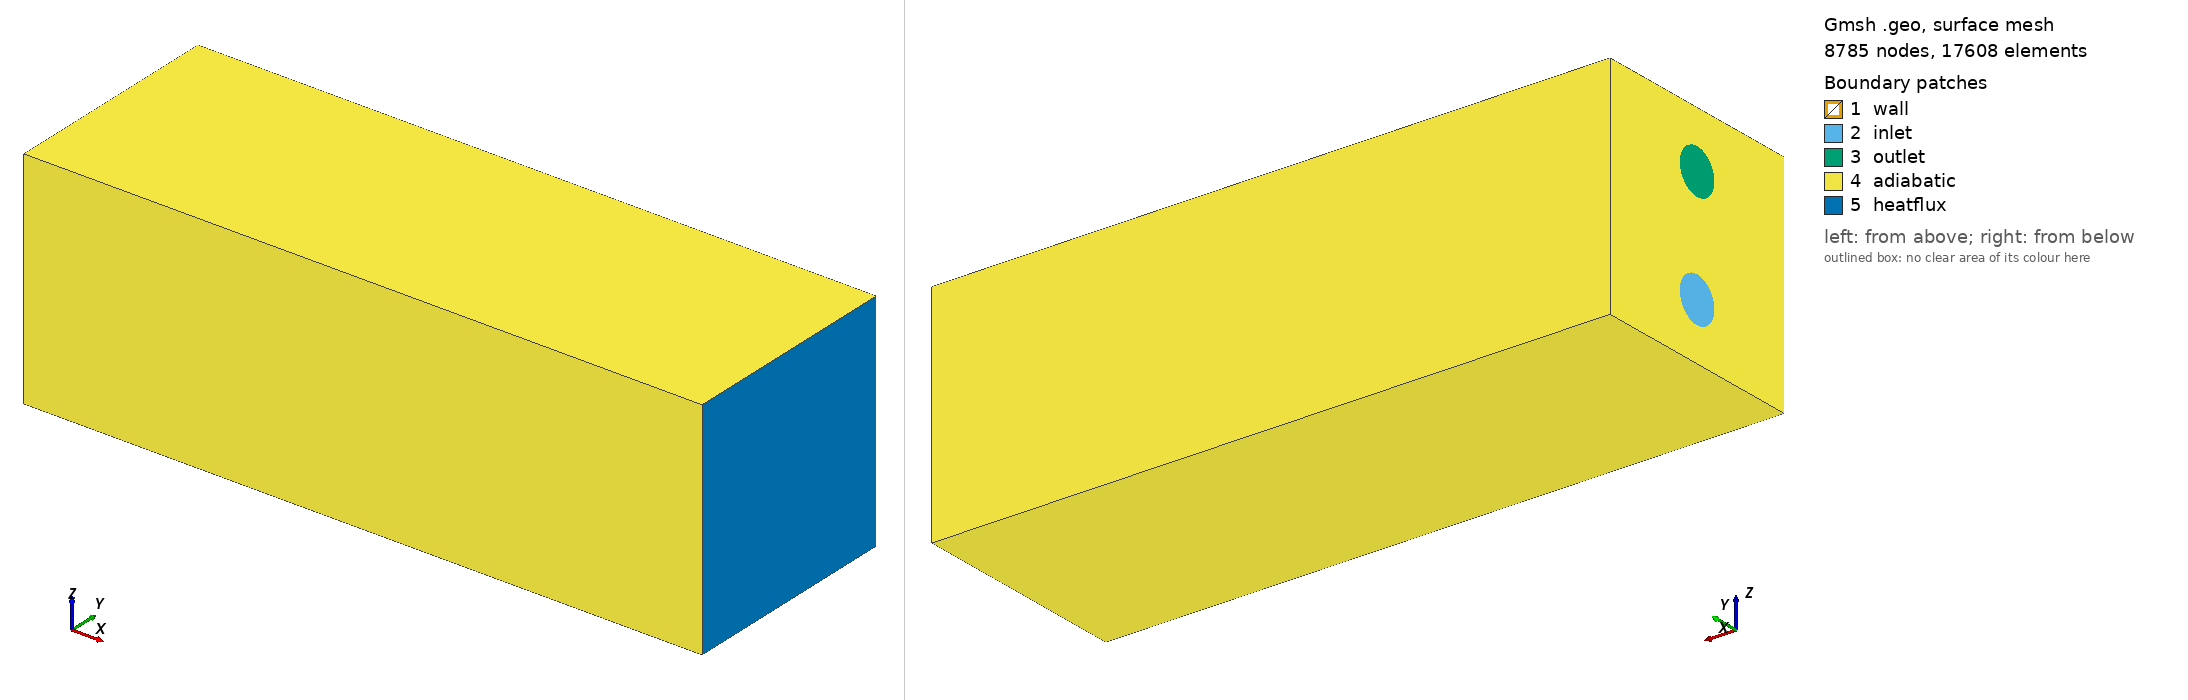

Gmsh geometry script, surface-meshed: 8785 nodes, 17608 surface elements. Boundary patches (legend numbers): 1 wall, 2 inlet, 3 outlet, 4 adiabatic, 5 heatflux. Left view from above one corner, right view from below the opposite corner. Legend entries are the model's physical surfaces. The drawing asked Gmsh for element sizes between 1% and 20% of the model's largest extent; the script's own settings can give other sizes.

=== CHT_UTube.geo (drawn) ===
// ============================================================================
//  CHT_UTube.geo  --  U-tube coolant manifold in a RAFM-steel block
//  Conjugate Heat Transfer benchmark for CBS3D++_SI
//
//  Units: METRES (SI).  Geometry from SpaceClaim drawing:
//    Block 300 x 100 x 100 mm ; pipe bore D20 mm ; legs 260 mm ;
//    U-bend mean radius 25 mm (R15 inner / R35 outer).
//
//  Two conformal volumes share the pipe-wall interface (BooleanFragments),
//  so the conjugate flux continuity the solver needs is exact (shared nodes).
//
//  Flow  : inlet & outlet on the x = 0 face (mass-flow inlet / pressure outlet)
//  Thermal: heat flux on the far end face x = L (opposite the ports)
//
//  Build a mesh:   gmsh CHT_UTube.geo -3 -format msh2 -o CHT_UTube.msh
//  then convert .msh -> solver .plt/.bco with your GMSH->CBS converter,
//  using the PHYSICAL IDS documented at the bottom of this file.
// ============================================================================

SetFactory("OpenCASCADE");

// ---- parameters (metres) ---------------------------------------------------
L   = 0.300;     // block length  (x)
H   = 0.100;     // block height  (y)
W   = 0.100;     // block width   (z)

r    = 0.010;    // pipe radius (D20 mm)
Lleg = 0.260;    // straight-leg length to bend centre (x)
Rb   = 0.025;    // U-bend mean centreline radius (R15 inner, R35 outer)

yc   = 0.050;    // pipe centre height (mid-block)
zc1  = 0.025;    // INLET  leg centreline z
zc2  = 0.075;    // OUTLET leg centreline z   (zc2-zc1 = 2*Rb = 0.050)
zmid = 0.050;    // bend axis z

// ---- mesh sizes (metres) ---------------------------------------------------
lc_fine   = 0.0020;   // near pipe wall / interface, inlet, heat-flux face
lc_coarse = 0.0120;   // bulk solid
ref_dmin  = 0.0030;   // full refinement within this distance of refined faces
ref_dmax  = 0.0250;   // coarsen out to here

eps = 1e-5;           // bounding-box tolerance

// ============================================================================
//  1. FLUID U-TUBE
// ============================================================================
// straight legs (base centre, axis vector, radius)
Cylinder(1) = {0, yc, zc1, Lleg, 0, 0, r};   // inlet  leg
Cylinder(2) = {0, yc, zc2, Lleg, 0, 0, r};   // outlet leg

// U-bend: revolve the inlet-leg end disk 180 deg about the y-axis at the bend
// centre. Disk(101) is created normal to +z, so first rotate it to face +x.
Disk(101) = {Lleg, yc, zc1, r};
Rotate { {0,1,0}, {Lleg, yc, zc1}, Pi/2 } { Surface{101}; }
// -Pi makes the bend bulge toward +x (away from the inlet face).
// >>> If a first mesh shows the bend curving back over the legs, change -Pi to +Pi. <<<
bend[] = Extrude { {0,1,0}, {Lleg, yc, zmid}, -Pi } { Surface{101}; };

// fuse the three pieces into a single fluid solid
fluidall[] = BooleanUnion{ Volume{1}; Delete; }{ Volume{2}; Volume{bend[1]}; Delete; };

// ============================================================================
//  2. SOLID BLOCK  +  conformal split
// ============================================================================
Box(200) = {0, 0, 0, L, H, W};

// Fragment block against fluid -> two conformal volumes sharing the interface.
all[] = BooleanFragments{ Volume{200}; Delete; }{ Volume{fluidall[0]}; Delete; };

// ---- identify fluid vs solid by bounding box -------------------------------
// The fluid is thin in y and z (the block fills the full 0.1 there), so we
// query a box that spans the full x-length but is tight in y/z. The block's
// bbox is NOT inside this (it spans all y,z) so only the fluid is returned.
// pad absorbs the small margin OCC adds to curved-surface bounding boxes.
pad = 0.005;
fluidVol[] = Volume In BoundingBox{
    -eps,        yc-r-pad,  zc1-r-pad,
    L+eps,       yc+r+pad,  zc2+r+pad };
// solid = everything else
solidVol[] = {};
For i In {0 : #all[]-1}
  isFluid = 0;
  For j In {0 : #fluidVol[]-1}
    If (all[i] == fluidVol[j])
      isFluid = 1;
    EndIf
  EndFor
  If (isFluid == 0)
    solidVol[] += all[i];
  EndIf
EndFor

// ============================================================================
//  3. BOUNDARY SURFACES (located by bounding box -> robust to renumbering)
// ============================================================================
// INLET  : fluid disk on x=0 around z=zc1
inlet[] = Surface In BoundingBox{
    -eps, yc-r-pad, zc1-r-pad,  +eps, yc+r+pad, zc1+r+pad };
// OUTLET : fluid disk on x=0 around z=zc2
outlet[] = Surface In BoundingBox{
    -eps, yc-r-pad, zc2-r-pad,  +eps, yc+r+pad, zc2+r+pad };

// HEAT-FLUX face : entire far end face x=L
heatflux[] = Surface In BoundingBox{
    L-eps, -eps, -eps,  L+eps, H+eps, W+eps };

// PIPE WALL / INTERFACE : all fluid-volume faces except inlet & outlet
fb[] = Abs(Boundary{ Volume{fluidVol[0]}; });
wall[] = {};
For i In {0 : #fb[]-1}
  keep = 1;
  For j In {0 : #inlet[]-1}
    If (fb[i] == inlet[j])
      keep = 0;
    EndIf
  EndFor
  For j In {0 : #outlet[]-1}
    If (fb[i] == outlet[j])
      keep = 0;
    EndIf
  EndFor
  If (keep == 1)
    wall[] += fb[i];
  EndIf
EndFor

// ADIABATIC : all remaining outer block faces (everything not flux/inlet/outlet)
// = boundary of the solid volume minus the interface(=wall) minus heat-flux face.
sb[] = Abs(Boundary{ Volume{solidVol[0]}; });
adia[] = {};
For i In {0 : #sb[]-1}
  keep = 1;
  For j In {0 : #wall[]-1}
    If (sb[i] == wall[j])
      keep = 0;
    EndIf
  EndFor
  For j In {0 : #heatflux[]-1}
    If (sb[i] == heatflux[j])
      keep = 0;
    EndIf
  EndFor
  If (keep == 1)
    adia[] += sb[i];
  EndIf
EndFor

// ============================================================================
//  4. MESH REFINEMENT  (distance from interface, inlet, heat-flux face)
// ============================================================================
Field[1] = Distance;
Field[1].SurfacesList = { wall[], inlet[], heatflux[] };   // gmsh >= 4.7
// (older gmsh: use  Field[1].FacesList = { wall[], inlet[], heatflux[] };)

Field[2] = Threshold;
Field[2].InField  = 1;
Field[2].SizeMin  = lc_fine;
Field[2].SizeMax  = lc_coarse;
Field[2].DistMin  = ref_dmin;
Field[2].DistMax  = ref_dmax;

Background Field = 2;

Mesh.CharacteristicLengthMin = lc_fine;
Mesh.CharacteristicLengthMax = lc_coarse;
Mesh.MeshSizeExtendFromBoundary = 0;
Mesh.MeshSizeFromPoints = 0;
Mesh.MeshSizeFromCurvature = 12;   // a few elements around the pipe circumference
Mesh.Algorithm3D = 1;              // 1=Delaunay (robust); try 10=HXT for speed
Mesh.Optimize = 1;
Mesh.OptimizeNetgen = 1;

// ============================================================================
//  5. PHYSICAL GROUPS   (IDs = raw flags carried into the .msh)
// ============================================================================
//  Map these raw flags to solver bc_codes in the .bco file:
//    501 inlet  -> mass-flow / velocity inlet   (e.g. solver code 511)
//    502 outlet -> pressure outlet              (e.g. solver code 504)
//    530 wall   -> no-slip wall + conjugate interface
//    531 adiab  -> adiabatic (natural / zero-flux); no velocity BC on solid faces
//    532 flux   -> applied heat flux 0.5 MW/m^2 = 5e5 W/m^2
//  Volumes:
//    10 fluid   -> mat_elem = fluid  (water properties)
//    20 solid   -> mat_elem = solid  (RAFM steel properties)
// ----------------------------------------------------------------------------
Physical Surface("inlet",     501) = { inlet[] };
Physical Surface("outlet",    502) = { outlet[] };
Physical Surface("wall",      530) = { wall[] };
Physical Surface("adiabatic", 531) = { adia[] };
Physical Surface("heatflux",  532) = { heatflux[] };

Physical Volume("fluid", 10) = { fluidVol[] };
Physical Volume("solid", 20) = { solidVol[] };
